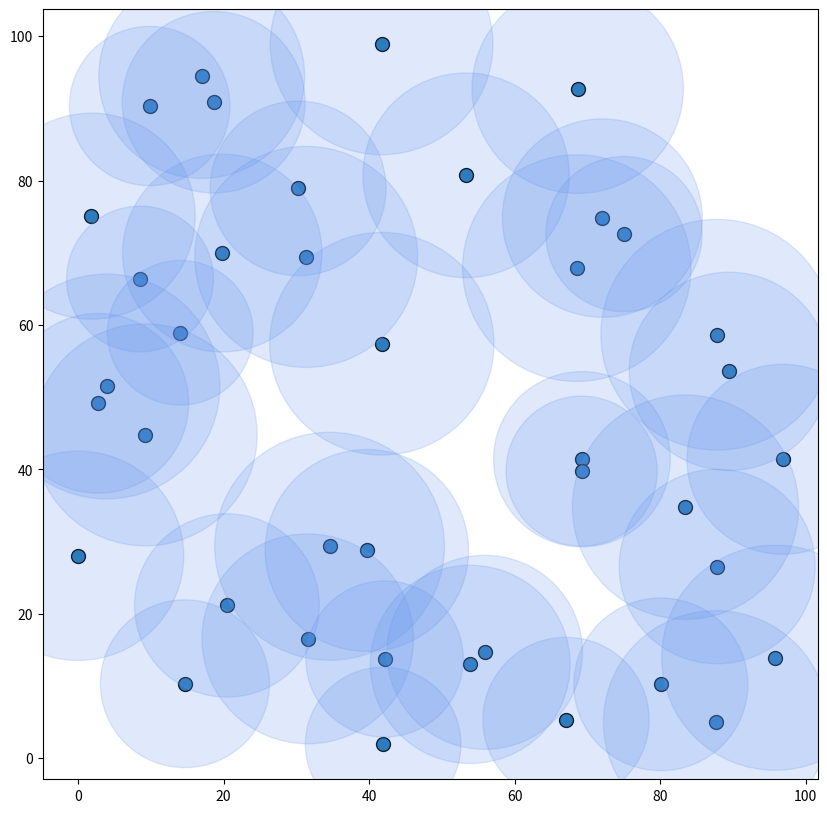

Python code for this plot:
# Version 1

class Circle:
    
    r = 5
    x = 0
    y = 0
        
    def area(self):
        pi = 3.141592653589793
        return round(pi * self.r**2, 2)

c1 = Circle()

print(type(c1))

print('c1 radius:', c1.r)
print('c1 center: (', c1.x, ',', c1.y, ')', sep='')

print('Area of c1:', c1.area())

c1.r = 7
print('Area of c1:', c1.area())

c2 = Circle()
c2.r = 3

print('c1 radius:', c1.r)
print('c2 radius:', c2.r)

class Circle:
    
    def __init__(self, x, y, r):
        self.x = x
        self.y = y
        self.r = r
        
    def area(self):
        pi = 3.141592653589793
        return pi * self.r**2

c3 = Circle(5, 2, 6)

print('c3 radius:', c3.r)
print('c3 center: (', c3.x, ',', c3.y, ')', sep='')

class Circle:
    
    def __init__(self, x, y, r):
        self.x = x
        self.y = y
        self.r = r
        
    def area(self):
        pi = 3.141592653589793
        return pi * self.r**2
    
    def contains(self, x, y):
        # Find distance between center and new point
        dist = ( (self.x - x)**2 + (self.y - y)**2 )**0.5
        
        # If that distance is less than r, return True. Otherwise, return False.
        if dist < self.r:
            return True
        return False
    
    def intersect(self, other):
        # Find distance between two centers
        dist = ( (self.x - other.x)**2 + (self.y - other.y)**2 )**0.5
        
        # The circles intersect if the distance is between
        # the sum and difference of the two radii.
        if (dist >= abs(self.r - other.r)) and (dist <= self.r + other.r): 
            return True
        return False
        
    def copy(self):
        new_circle = Circle(self.r, self.x, self.y)
        return new_circle
    
    def __str__(self):
        out =  f'Center: ({self.x}, {self.y})\n'
        out += f'Radius: {self.r}'
        return out

c4 = Circle(16, 20, 4)

print(c4.contains(18, 21))
print(c4.contains(19, 24))

c5 = Circle(x=0, y=0, r=4)
c6 = Circle(x=4, y=2, r=6)
c7 = Circle(x=5, y=4, r=1)

print('c5 and c6 intersect:', c5.intersect(c6))
print('c5 and c7 intersect:', c5.intersect(c7))
print('c6 and c7 intersect:', c6.intersect(c7))

c8 = c7
c8.r = 3

print('c7 radius:', c7.r)
print('c8 radius:', c8.r)

c9 = c8.copy()
c9.r = 9

print('c8 radius:', c8.r)
print('c9 radius:', c9.r)

print(c9)

import numpy as np
import matplotlib.pyplot as plt

np.random.seed(1)
n = 40
x_array = np.random.uniform(0, 100, n)
y_array = np.random.uniform(0, 100, n)
r_array = np.random.uniform(10, 16, n)

plt.figure(figsize=[10,10])
ax = plt.gca()
plt.scatter(x_array, y_array, edgecolor='k', s=100)
for i in range(n):
    ax.add_artist(plt.Circle((x_array[i],y_array[i]), r_array[i], color='cornflowerblue', alpha=0.2))
plt.show()


site_list = []
for i in range(n):
    temp = Circle(x_array[i], y_array[i], r_array[i])
    site_list.append(temp)   

def count_sites(site_list, x, y):
    site_count = 0
    for i in range(len(site_list)):
        if(site_list[i].contains(x, y)):
            site_count += 1

    return site_count

print(count_sites(site_list, 20, 82))
print(count_sites(site_list, 60, 50))
print(count_sites(site_list, 80, 90))